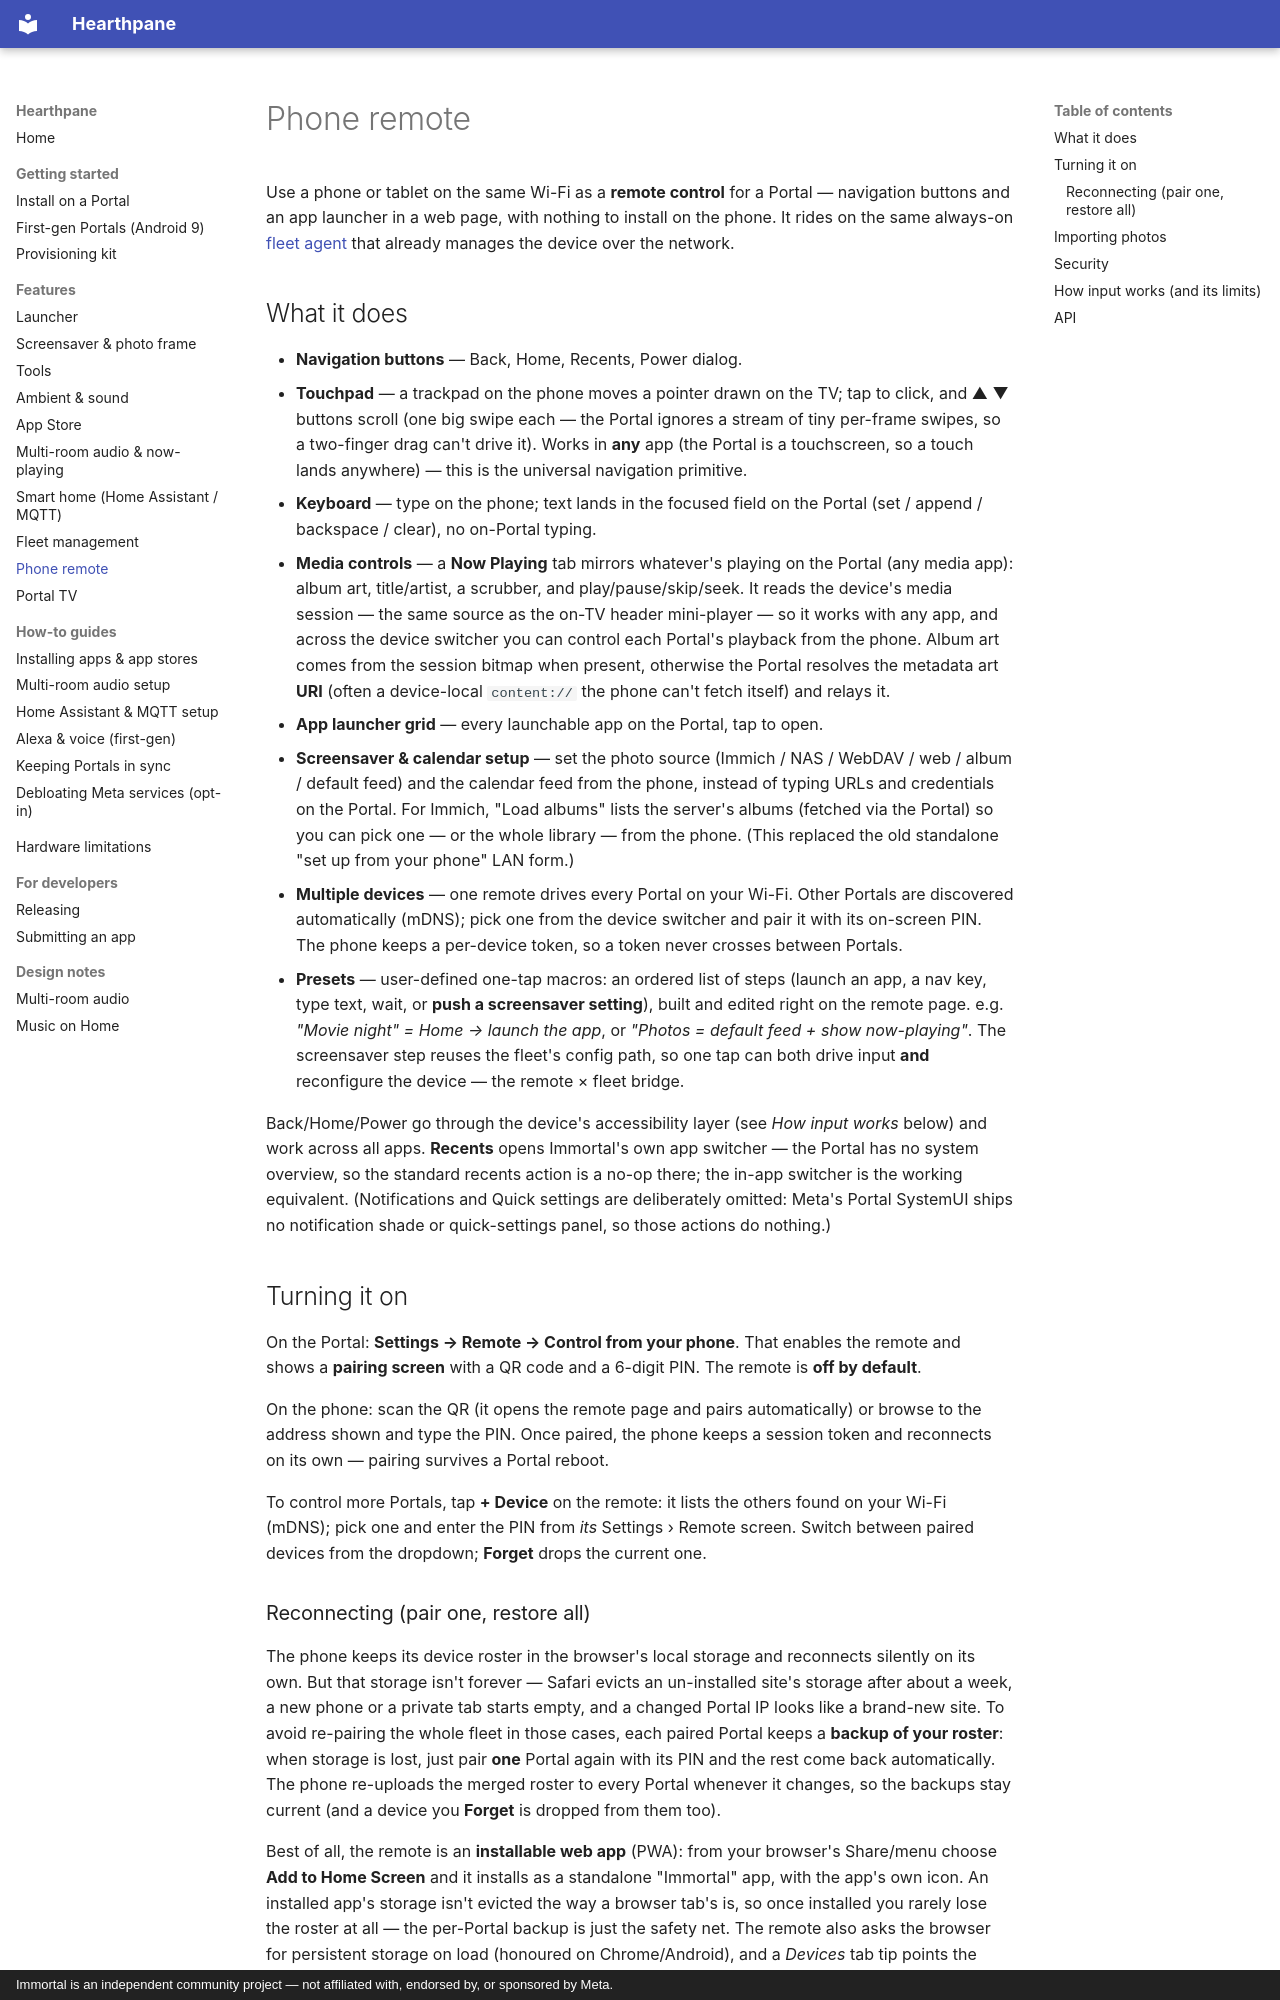

repository: rlchandani/portal-prime · page: features/remote/index.html · generator: mkdocs · copyright: Immortal is an independent community project — not affiliated with, endorsed by, or sponsored by Meta.

# Phone remote

Use a phone or tablet on the same Wi-Fi as a **remote control** for a Portal — navigation
buttons and an app launcher in a web page, with nothing to install on the phone. It rides on
the same always-on [fleet agent](fleet.md) that already manages the device over the network.

## What it does

- **Navigation buttons** — Back, Home, Recents, Power dialog.
- **Touchpad** — a trackpad on the phone moves a pointer drawn on the TV; tap to click, and ▲ ▼
  buttons scroll (one big swipe each — the Portal ignores a stream of tiny per-frame swipes, so a
  two-finger drag can't drive it). Works in **any** app (the Portal is a touchscreen, so a touch lands
  anywhere) — this is the universal navigation primitive.
- **Keyboard** — type on the phone; text lands in the focused field on the Portal (set / append /
  backspace / clear), no on-Portal typing.
- **Media controls** — a **Now Playing** tab mirrors whatever's playing on the Portal (any media
  app): album art, title/artist, a scrubber, and play/pause/skip/seek. It reads the device's media
  session — the same source as the on-TV header mini-player — so it works with any app, and across
  the device switcher you can control each Portal's playback from the phone. Album art comes from the
  session bitmap when present, otherwise the Portal resolves the metadata art **URI** (often a
  device-local `content://` the phone can't fetch itself) and relays it.
- **App launcher grid** — every launchable app on the Portal, tap to open.
- **Screensaver & calendar setup** — set the photo source (Immich / NAS / WebDAV / web / album /
  default feed) and the calendar feed from the phone, instead of typing URLs and credentials on the
  Portal. For Immich, "Load albums" lists the server's albums (fetched via the Portal) so you can
  pick one — or the whole library — from the phone. (This replaced the old standalone "set up from
  your phone" LAN form.)
- **Multiple devices** — one remote drives every Portal on your Wi-Fi. Other Portals are discovered
  automatically (mDNS); pick one from the device switcher and pair it with its on-screen PIN. The
  phone keeps a per-device token, so a token never crosses between Portals.
- **Presets** — user-defined one-tap macros: an ordered list of steps (launch an app, a nav key,
  type text, wait, or **push a screensaver setting**), built and edited right on the remote page.
  e.g. *"Movie night" = Home → launch the app*, or *"Photos = default feed + show now-playing"*.
  The screensaver step reuses the fleet's config path, so one tap can both drive input **and**
  reconfigure the device — the remote × fleet bridge.

Back/Home/Power go through the device's accessibility layer (see *How input works* below) and work
across all apps. **Recents** opens Immortal's own app switcher — the Portal has no system
overview, so the standard recents action is a no-op there; the in-app switcher is the working
equivalent. (Notifications and Quick settings are deliberately omitted: Meta's Portal SystemUI
ships no notification shade or quick-settings panel, so those actions do nothing.)

## Turning it on

On the Portal: **Settings → Remote → Control from your phone**. That enables the remote and shows
a **pairing screen** with a QR code and a 6-digit PIN. The remote is **off by default**.

On the phone: scan the QR (it opens the remote page and pairs automatically) or browse to the
address shown and type the PIN. Once paired, the phone keeps a session token and reconnects on
its own — pairing survives a Portal reboot.

To control more Portals, tap **+ Device** on the remote: it lists the others found on your Wi-Fi
(mDNS); pick one and enter the PIN from *its* Settings › Remote screen. Switch between paired
devices from the dropdown; **Forget** drops the current one.
